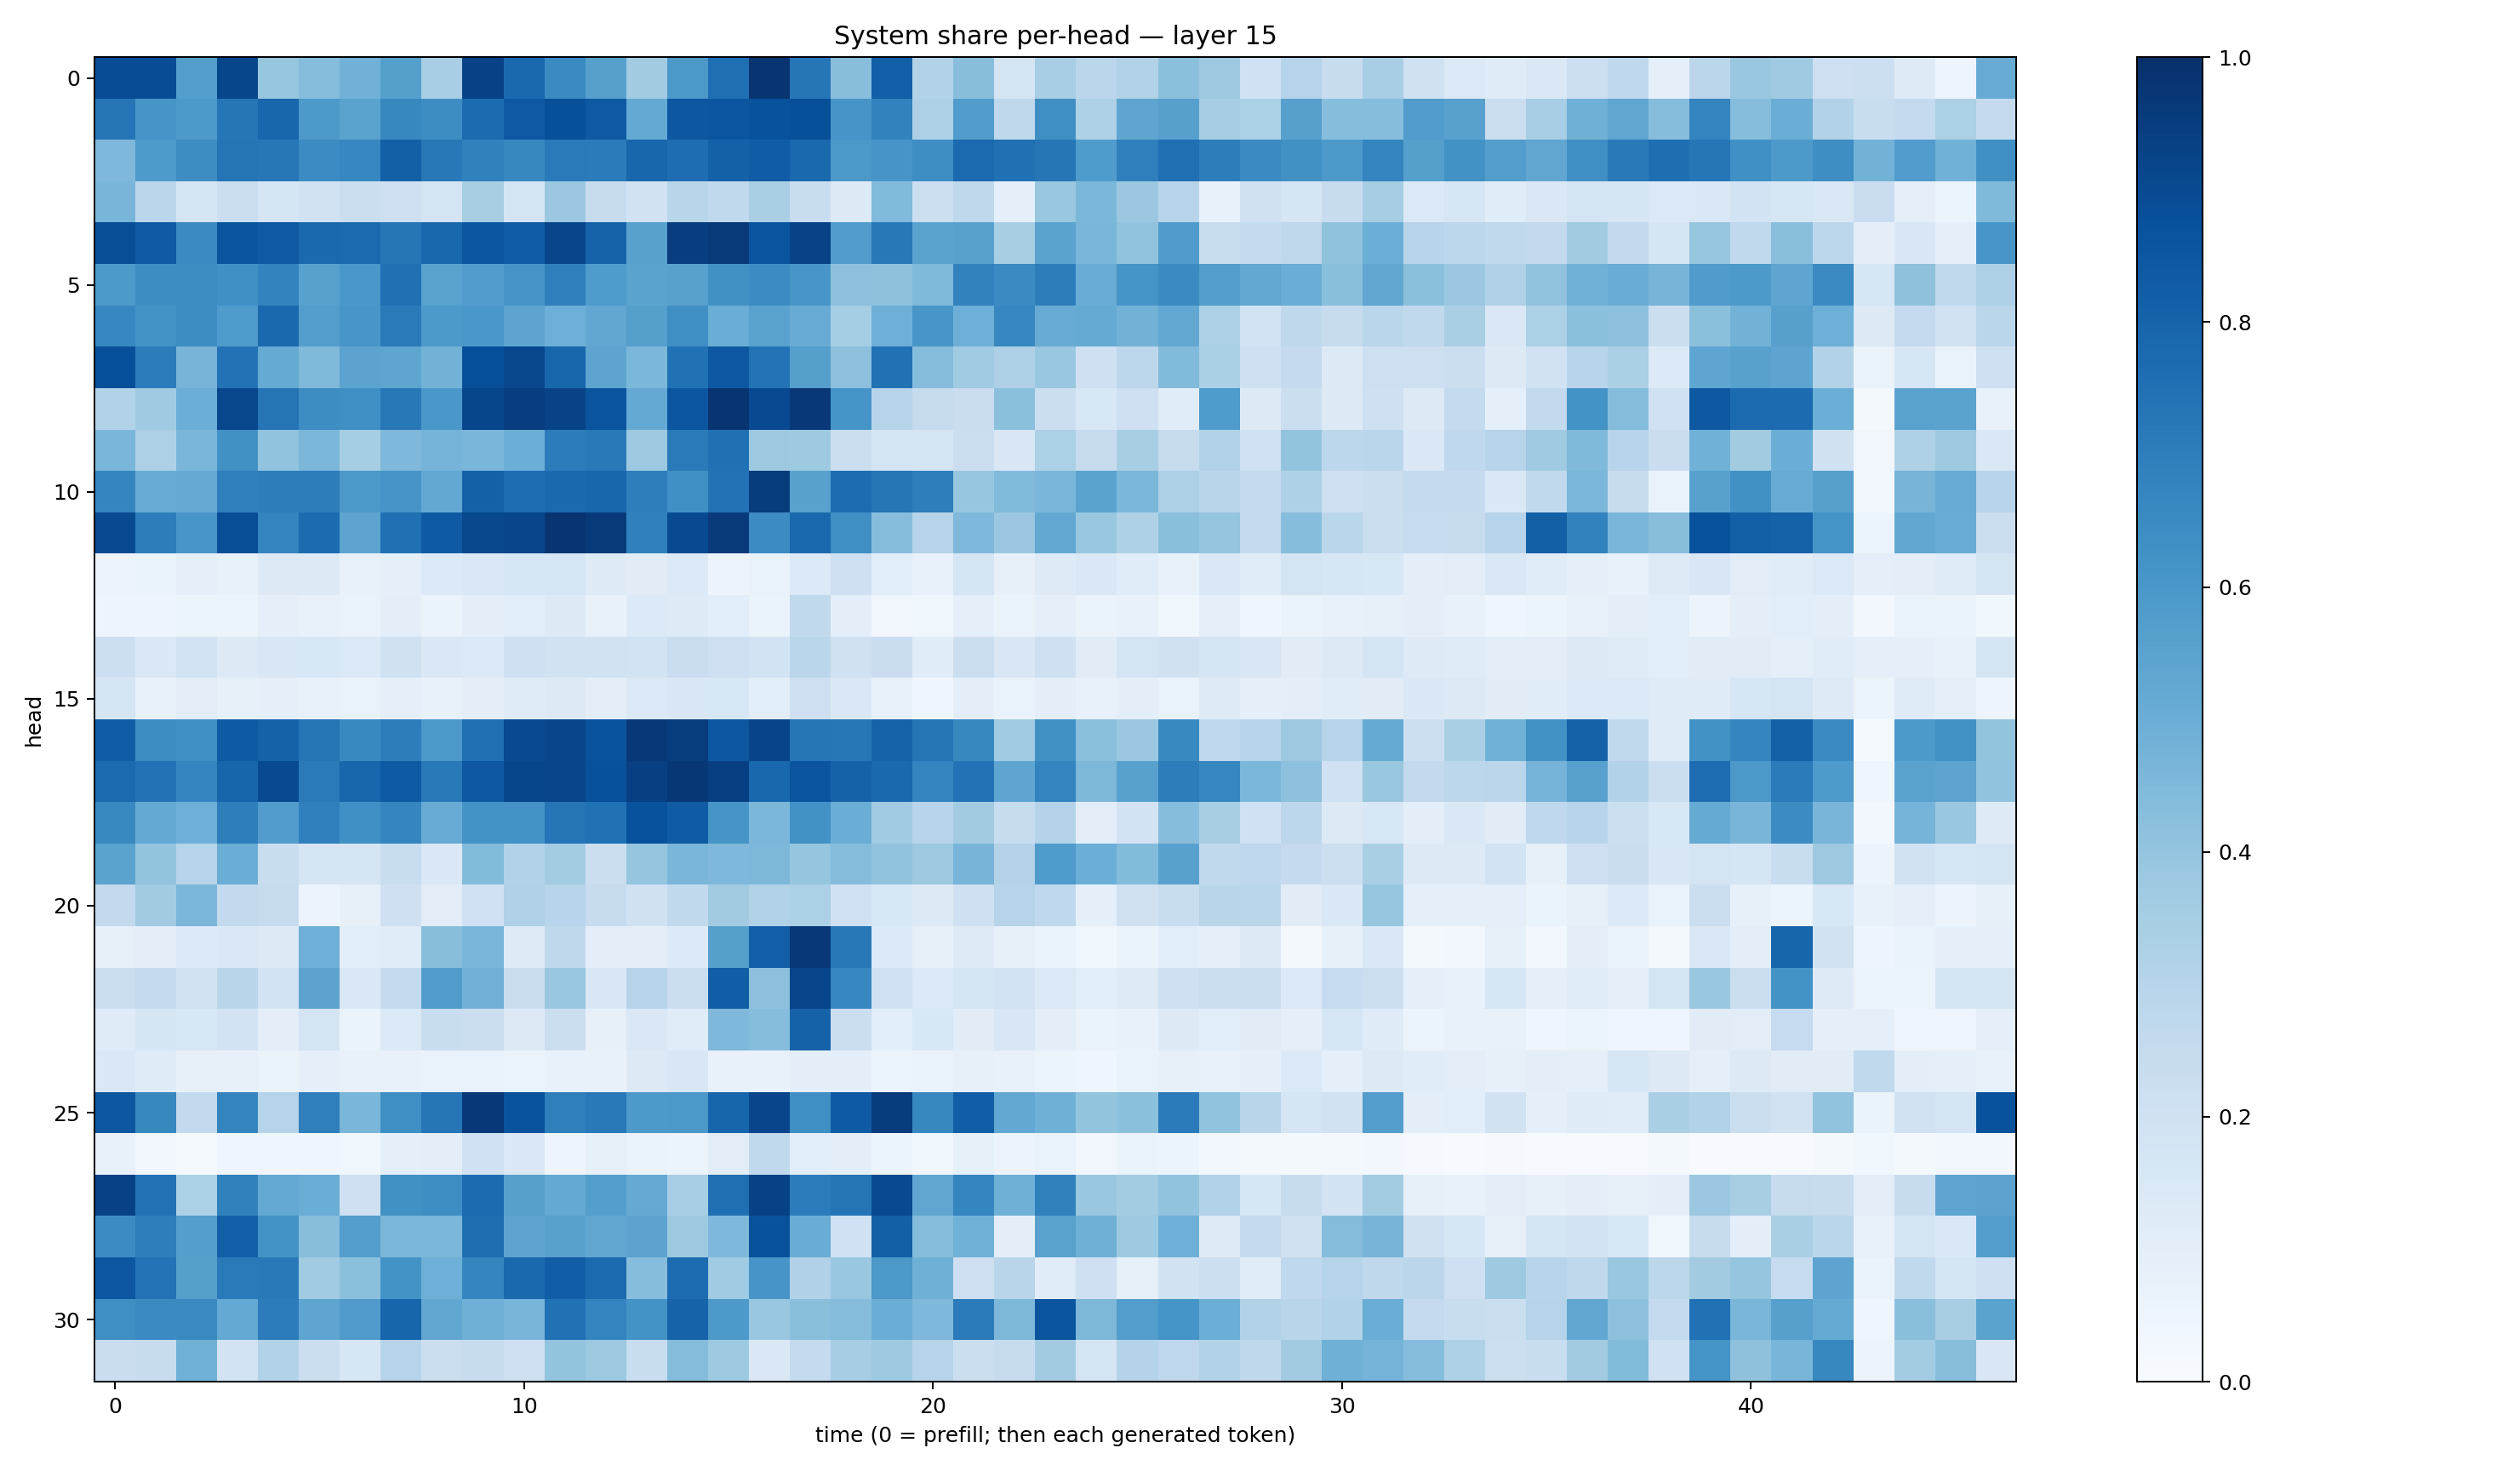

The data file committed next to this chart (first rows):
0.8892692, 0.88847446, 0.5736636, 0.91181946, 0.39327818, 0.43141258, 0.48304698, 0.56510794, 0.3460525, 0.9278392, 0.7780638, 0.6515481, 0.5604479, 0.36157233, 0.59545124, 0.75483495, 0.98138994, 0.7292026, 0.4271723, 0.8201044, 0.3089504, 0.42913166, 0.17925516, 0.34398782
0.7335, 0.6079, 0.5901, 0.7289, 0.7899, 0.5901, 0.5499, 0.6607, 0.6425, 0.7708, 0.8403, 0.8813, 0.8418, 0.522, 0.851, 0.8548, 0.8715, 0.8824, 0.6077, 0.6829, 0.3258, 0.5742, 0.2702, 0.6341
0.4518, 0.5861, 0.6412, 0.7349, 0.7261, 0.6483, 0.6674, 0.8151, 0.7224, 0.684, 0.6613, 0.7136, 0.7079, 0.7901, 0.7627, 0.8091, 0.8257, 0.779, 0.5952, 0.6078, 0.6389, 0.7767, 0.7509, 0.727
0.4651, 0.2831, 0.1791, 0.2197, 0.1712, 0.1946, 0.2243, 0.2135, 0.1719, 0.3424, 0.1744, 0.3806, 0.2446, 0.188, 0.2905, 0.2637, 0.336, 0.2331, 0.1318, 0.445, 0.2168, 0.2698, 0.09196, 0.3879
0.8837, 0.836, 0.6515, 0.858, 0.8416, 0.785, 0.7757, 0.7275, 0.788, 0.8544, 0.8275, 0.9163, 0.8009, 0.5559, 0.9427, 0.9622, 0.8616, 0.9226, 0.5762, 0.7201, 0.549, 0.5579, 0.341, 0.5502
0.5906, 0.6442, 0.6428, 0.6292, 0.6767, 0.5581, 0.5986, 0.7524, 0.5543, 0.5772, 0.6103, 0.6932, 0.5842, 0.5492, 0.5584, 0.6253, 0.6476, 0.6039, 0.4173, 0.4108, 0.4458, 0.6807, 0.6514, 0.7018
0.6678, 0.6193, 0.6408, 0.5844, 0.778, 0.5736, 0.6019, 0.7126, 0.5933, 0.6006, 0.5415, 0.4947, 0.5307, 0.5656, 0.636, 0.5026, 0.5522, 0.511, 0.3549, 0.4923, 0.605, 0.4934, 0.6647, 0.5116
0.8805, 0.7059, 0.4708, 0.7431, 0.519, 0.4489, 0.5464, 0.5386, 0.4768, 0.8802, 0.908, 0.7913, 0.5426, 0.459, 0.7498, 0.8442, 0.7404, 0.5661, 0.4156, 0.7473, 0.435, 0.3658, 0.3273, 0.3841
0.3143, 0.3702, 0.4977, 0.9086, 0.7353, 0.6414, 0.6298, 0.7196, 0.5977, 0.9113, 0.9443, 0.9242, 0.8633, 0.5221, 0.8529, 0.9823, 0.901, 0.9687, 0.6166, 0.2989, 0.2461, 0.2272, 0.4198, 0.2223
0.4623, 0.3249, 0.462, 0.6286, 0.4028, 0.4601, 0.3524, 0.4522, 0.4763, 0.4635, 0.4969, 0.7045, 0.7172, 0.3764, 0.7142, 0.7529, 0.3768, 0.3714, 0.223, 0.1737, 0.1751, 0.2218, 0.1517, 0.3303
0.6709, 0.5115, 0.5155, 0.6939, 0.702, 0.7028, 0.5961, 0.613, 0.5251, 0.8121, 0.762, 0.7851, 0.7893, 0.6992, 0.6324, 0.7438, 0.9498, 0.5575, 0.7678, 0.7327, 0.6983, 0.3908, 0.4443, 0.4637
0.8956, 0.7022, 0.6028, 0.8861, 0.6741, 0.7733, 0.5417, 0.7508, 0.8329, 0.9084, 0.917, 0.9781, 0.9593, 0.6913, 0.8968, 0.9572, 0.6465, 0.7828, 0.6339, 0.4325, 0.2969, 0.4502, 0.3794, 0.5273
0.05775, 0.06639, 0.08811, 0.07428, 0.129, 0.1257, 0.076, 0.0926, 0.1348, 0.141, 0.1581, 0.1577, 0.1217, 0.1127, 0.1348, 0.05598, 0.06811, 0.1361, 0.2053, 0.1058, 0.07425, 0.1687, 0.0812, 0.123
0.04938, 0.0487, 0.06238, 0.05185, 0.093, 0.07665, 0.06948, 0.09629, 0.06345, 0.09608, 0.1093, 0.127, 0.0765, 0.1339, 0.1214, 0.1057, 0.06271, 0.2634, 0.09545, 0.03147, 0.03548, 0.0888, 0.06397, 0.08813
0.2182, 0.1467, 0.1872, 0.1256, 0.1492, 0.154, 0.1374, 0.1986, 0.1444, 0.1388, 0.21, 0.192, 0.1934, 0.1873, 0.2276, 0.2118, 0.1861, 0.2871, 0.1966, 0.2276, 0.1144, 0.2252, 0.1503, 0.2092
0.1645, 0.07585, 0.1048, 0.08386, 0.08787, 0.07274, 0.06955, 0.08647, 0.07221, 0.09508, 0.1196, 0.1296, 0.1015, 0.1373, 0.1495, 0.1559, 0.1068, 0.2127, 0.1473, 0.07228, 0.04057, 0.09484, 0.06791, 0.09396
0.8259, 0.6413, 0.6335, 0.8349, 0.805, 0.7357, 0.6592, 0.7022, 0.5946, 0.7577, 0.9013, 0.9163, 0.8669, 0.9685, 0.9457, 0.8511, 0.9185, 0.7335, 0.7249, 0.8034, 0.7355, 0.6628, 0.3651, 0.6287
0.7759, 0.7429, 0.6751, 0.7949, 0.8952, 0.7145, 0.792, 0.8354, 0.7154, 0.845, 0.9125, 0.9173, 0.8783, 0.9387, 0.9712, 0.9377, 0.7868, 0.8572, 0.8067, 0.7819, 0.6742, 0.744, 0.5374, 0.6719
0.6598, 0.5222, 0.4946, 0.6974, 0.5772, 0.6912, 0.6324, 0.6699, 0.5099, 0.6194, 0.6198, 0.7373, 0.7488, 0.8722, 0.8309, 0.6077, 0.4604, 0.6212, 0.5001, 0.3649, 0.2939, 0.3595, 0.2367, 0.3062
0.5488, 0.3994, 0.3027, 0.501, 0.2316, 0.1708, 0.1718, 0.2328, 0.1474, 0.4378, 0.3117, 0.3584, 0.2264, 0.3955, 0.4641, 0.4528, 0.4533, 0.3967, 0.4365, 0.4038, 0.3782, 0.4707, 0.3052, 0.5834
0.2607, 0.362, 0.4586, 0.2614, 0.2423, 0.05587, 0.07929, 0.2079, 0.1044, 0.2003, 0.3189, 0.2944, 0.2441, 0.1982, 0.2646, 0.3607, 0.3089, 0.3299, 0.2009, 0.1542, 0.1277, 0.206, 0.3026, 0.2683
0.08011, 0.09457, 0.1336, 0.1421, 0.127, 0.4954, 0.1068, 0.1156, 0.4263, 0.4615, 0.1221, 0.2716, 0.09436, 0.09643, 0.1365, 0.5655, 0.8176, 0.9658, 0.7198, 0.1361, 0.07828, 0.1216, 0.08329, 0.06565
0.2246, 0.2545, 0.1888, 0.2899, 0.1855, 0.5456, 0.1449, 0.2557, 0.5777, 0.4816, 0.2267, 0.3901, 0.1504, 0.2982, 0.2235, 0.8221, 0.4171, 0.9168, 0.6679, 0.2001, 0.1341, 0.1697, 0.1807, 0.1378
0.1176, 0.1655, 0.1557, 0.1816, 0.09895, 0.1736, 0.06387, 0.1374, 0.234, 0.2257, 0.1303, 0.2263, 0.08197, 0.145, 0.1156, 0.452, 0.4329, 0.8051, 0.2251, 0.1064, 0.1548, 0.1109, 0.1509, 0.1013
0.1464, 0.1177, 0.08134, 0.0786, 0.06601, 0.08752, 0.07585, 0.0743, 0.06745, 0.06738, 0.06131, 0.07039, 0.0731, 0.13, 0.1513, 0.07525, 0.0764, 0.09465, 0.09927, 0.05182, 0.06853, 0.08193, 0.07448, 0.05264
0.8494, 0.6623, 0.2612, 0.6723, 0.3035, 0.6936, 0.4628, 0.6354, 0.7317, 0.9672, 0.8671, 0.6931, 0.7151, 0.5911, 0.5968, 0.796, 0.9153, 0.6359, 0.8354, 0.9507, 0.6622, 0.8218, 0.5256, 0.4895
0.07343, 0.03419, 0.0151, 0.04536, 0.04526, 0.0427, 0.03892, 0.09361, 0.09534, 0.1995, 0.147, 0.04727, 0.08486, 0.06549, 0.05871, 0.1054, 0.2625, 0.1086, 0.0998, 0.05862, 0.03879, 0.08385, 0.05576, 0.06786
0.9263, 0.7449, 0.3315, 0.6844, 0.5223, 0.5027, 0.2077, 0.626, 0.6372, 0.7724, 0.5586, 0.5228, 0.5676, 0.5153, 0.344, 0.7556, 0.9271, 0.7053, 0.7364, 0.8993, 0.5324, 0.6693, 0.4888, 0.6858
0.6469, 0.6964, 0.5701, 0.8176, 0.6175, 0.4271, 0.5702, 0.4598, 0.4572, 0.7616, 0.5417, 0.5555, 0.5325, 0.5457, 0.3782, 0.4497, 0.8676, 0.5064, 0.2026, 0.8142, 0.4341, 0.486, 0.09454, 0.554
0.8488, 0.7412, 0.5648, 0.7133, 0.7152, 0.3665, 0.4205, 0.6179, 0.4924, 0.6715, 0.7802, 0.824, 0.7766, 0.4301, 0.7691, 0.3657, 0.6065, 0.3168, 0.3835, 0.5947, 0.4906, 0.2116, 0.2922, 0.1134
0.6333, 0.6506, 0.6537, 0.5214, 0.7042, 0.5374, 0.5798, 0.7941, 0.5306, 0.4883, 0.4679, 0.7477, 0.6747, 0.6177, 0.8016, 0.5929, 0.3865, 0.4232, 0.4363, 0.5029, 0.4495, 0.7079, 0.4556, 0.8564
0.2277, 0.2415, 0.4863, 0.1805, 0.31, 0.2199, 0.1567, 0.2996, 0.2234, 0.2418, 0.2139, 0.4023, 0.3758, 0.2318, 0.4361, 0.3737, 0.1423, 0.255, 0.3477, 0.3744, 0.3017, 0.2251, 0.2458, 0.3609
